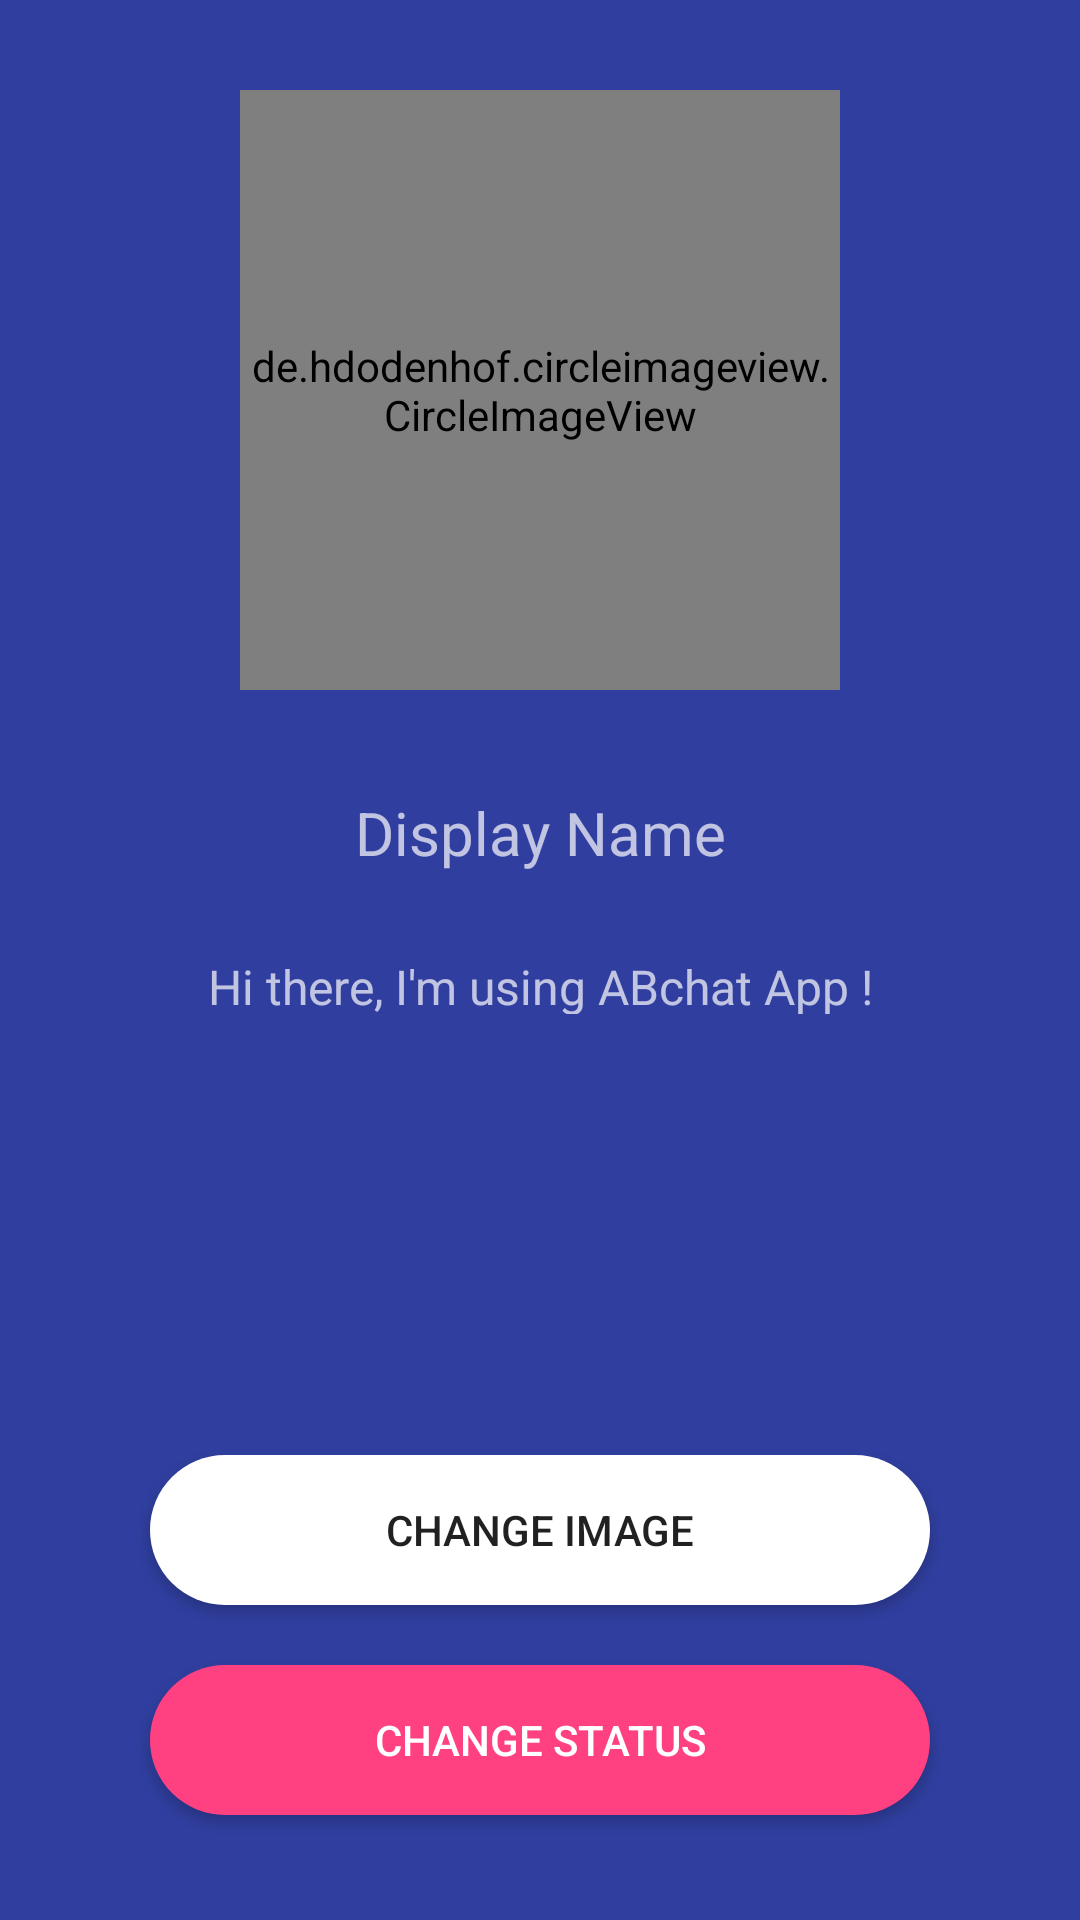

Layout XML and referenced resources for this Android screen:
<!-- AndroidManifest.xml: application theme AppTheme -->
<!-- res/layout/activity_settings.xml -->
<?xml version="1.0" encoding="utf-8"?>
<RelativeLayout xmlns:android="http://schemas.android.com/apk/res/android"
    xmlns:app="http://schemas.android.com/apk/res-auto"
    xmlns:tools="http://schemas.android.com/tools"
    android:layout_width="match_parent"
    android:layout_height="match_parent"
    android:id="@+id/relativeSettingsLayout"
    android:background="@color/colorPrimaryDark"
    tools:context=".SettingsActivity">

    <de.hdodenhof.circleimageview.CircleImageView
        android:id="@+id/settings_image"
        android:layout_width="200dp"
        android:layout_height="200dp"
        android:layout_alignParentTop="true"
        android:layout_centerHorizontal="true"
        android:layout_marginTop="30dp"
        android:src="@drawable/default_avatar" />

    <TextView
        android:id="@+id/settings_display_name"
        android:layout_width="240dp"
        android:layout_height="30dp"
        android:layout_below="@+id/settings_image"
        android:layout_centerHorizontal="true"
        android:layout_marginTop="34dp"
        android:text="@string/display_name"
        android:textAlignment="center"
        android:textSize="20sp"
        android:theme="@style/Base.ThemeOverlay.AppCompat.Dark.ActionBar" />

    <TextView
        android:id="@+id/settings_status"
        android:layout_width="250dp"
        android:layout_height="20dp"
        android:layout_below="@+id/settings_display_name"
        android:layout_centerHorizontal="true"
        android:layout_marginTop="24dp"
        android:text="@string/hi_there_i_m_using_ab_chat_app"
        android:textAlignment="center"
        android:textSize="16sp"
        android:theme="@style/Base.ThemeOverlay.AppCompat.Dark.ActionBar" />

    <Button
        android:id="@+id/settings_image_btn"
        android:layout_width="match_parent"
        android:layout_height="50dp"
        android:layout_alignParentBottom="true"
        android:layout_centerHorizontal="true"
        android:backgroundTint="@color/white"
        android:layout_marginBottom="105dp"
        android:layout_marginLeft="50dp"
        android:layout_marginRight="50dp"
        android:layout_marginEnd="50dp"
        android:layout_marginStart="50dp"
        android:background="@drawable/button_style"
        android:text="@string/change_image"
        android:textAlignment="center"
        tools:targetApi="lollipop" />

    <Button
        android:id="@+id/settings_status_btn"
        android:layout_width="match_parent"
        android:layout_height="50dp"
        android:layout_alignParentBottom="true"
        android:layout_marginBottom="35dp"
        android:layout_marginLeft="50dp"
        android:layout_marginRight="50dp"
        android:layout_marginEnd="50dp"
        android:layout_marginStart="50dp"
        android:backgroundTint="@color/colorAccent"
        android:textColor="@color/white"
        android:background="@drawable/button_style"
        android:text="@string/change_status"
        android:textAlignment="center"
        tools:targetApi="lollipop" />

</RelativeLayout>
<!-- resources referenced by this layout -->
<resources>
  <color name="colorAccent">#ff4081</color>
  <color name="colorPrimaryDark">#303f9f</color>
  <color name="white">#ffffff</color>
  <!-- drawable button_style (drawable) -->
  <?xml version="1.0" encoding="utf-8"?>
  <shape xmlns:android="http://schemas.android.com/apk/res/android">
  <corners android:radius="50dp"></corners>
      <solid android:color="@color/colorAccent"></solid>
  </shape>
  <string name="change_image">CHANGE IMAGE</string>
  <string name="change_status">CHANGE STATUS</string>
  <string name="display_name">Display Name</string>
  <string name="hi_there_i_m_using_ab_chat_app">Hi there, I\'m using ABchat App !</string>
  <style name="AppTheme" parent="Theme.AppCompat.Light.NoActionBar">
          
          <item name="colorPrimary">@color/colorPrimary</item>
          <item name="colorPrimaryDark">@color/colorPrimaryDark</item>
          <item name="colorAccent">@color/colorAccent</item>
          
          <item name="android:windowActivityTransitions" tools:targetApi="lollipop">true</item>
      </style>
  <color name="colorPrimary">#3f51b5</color>
</resources>
